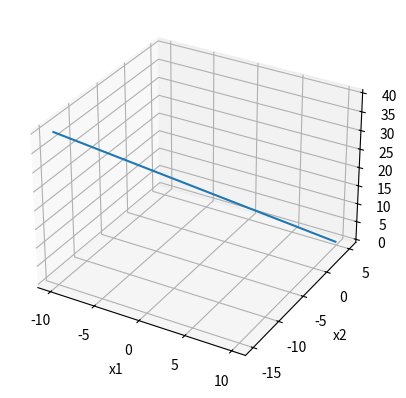
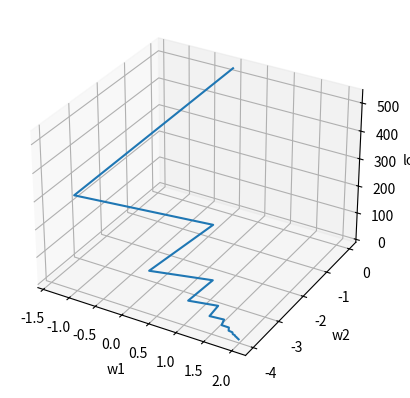
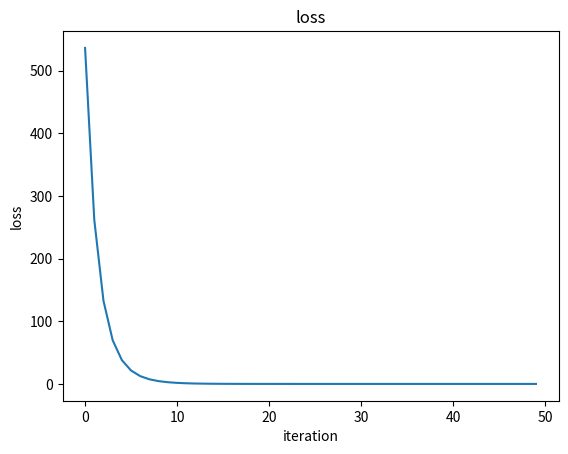

Here is the Python script that generated these plots, in order:
'''
@goals :  numpy 和 pytorch 实现梯度下降法
@time  :  20190809
@author:  Bruce

@梯度下降法的一般步骤：
- 设定初始值
- 求梯度
- 在梯度方向上完成参数的更新

'''

# 1. 首先是numpy版本的梯度下降
#    拟合 y = 2*x1 - 4*x2, 2元线性函数，x是2维向量
#    梯度下降法来求解最优参数

import numpy as np
import matplotlib.pyplot as plt
from mpl_toolkits.mplot3d import axes3d
from matplotlib import style


# 创建数据
N  = 100
x1 = np.linspace(-10, 10, N)
x2 = np.linspace(-15, 5,  N)

x = np.concatenate(([x1], [x2]), axis = 0).T
w = np.array([2, -4])
y = np.dot(x, w)
fig = plt.figure()
ax1 = fig.add_subplot(111, projection='3d')

ax1.plot_wireframe(np.array([x1]), np.array([x2]), np.array([y]), rstride = 5, cstride = 5)
ax1.set_xlabel("x1")
ax1.set_ylabel("x2")
ax1.set_zlabel("y")

# 梯度下降
EPOCHS = 50  
LOSS_MIN = 0.0001 # loss的目标最小值，当loss小于这个值时停止迭代
lr = 0.01
w_GD = np.zeros(2)

cost = [] # 梯度下降过程中存储loss的值
w_all = []
for i in range(EPOCHS):
    w_all.append(w_GD.copy())
    y_predict = np.dot(x, w_GD) # 使用当前w_GD的y预测值
    loss = np.mean((y_predict - y)**2) # 计算loss
    cost.append(loss)
    dw = np.mean(2 * (y_predict-y)*x.T, axis = 1) # 计算梯度
    w_GD -= lr*dw # 梯度下降

print("loss: ", loss)
print("W1: ", w_GD[0], "w2:", w_GD[1])

# 画出梯度的下降曲线
w_all = np.array(w_all)
fig = plt.figure()
ax2 = fig.add_subplot(111, projection = '3d')
ax2.plot_wireframe(np.array([w_all[:,0]]), np.array([w_all[:,1]]), np.array([cost]))
ax2.set_xlabel("w1")
ax2.set_ylabel("w2")
ax2.set_zlabel("loss")
fig = plt.figure()

# 画出loss-iteration曲线
plt.plot(range(len(cost)), cost)
plt.title('loss')
plt.xlabel('iteration')
plt.ylabel('loss')
plt.show()








